Labelled photos from "ProvaDV", an image-classification folder in nigno17/Datasets. The possible labels are: apple, banana, dice, flat screwdriver, hammer, lemon, orange, spatula, tennis ball.

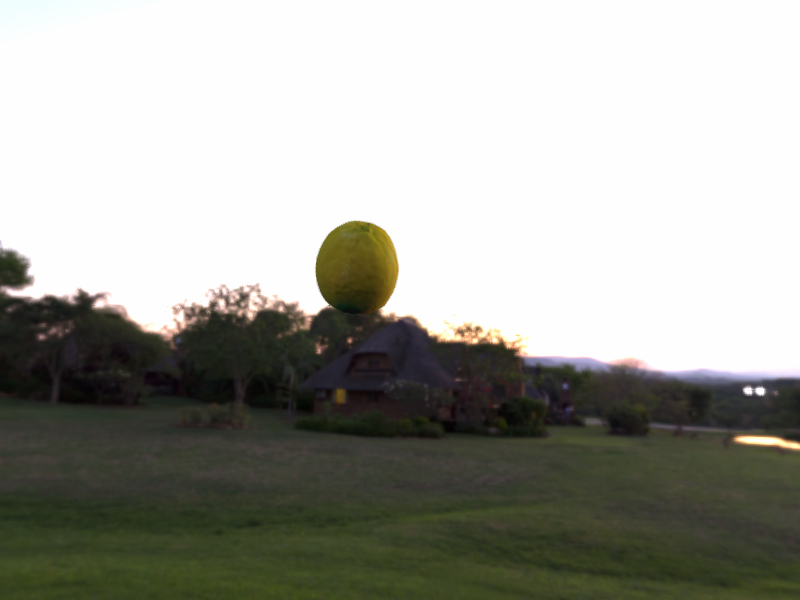
Label: lemon

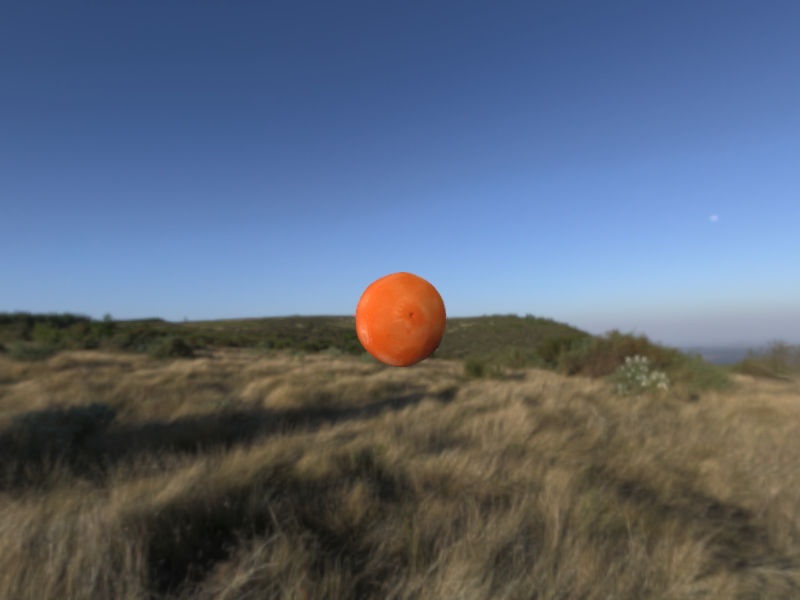
Label: orange

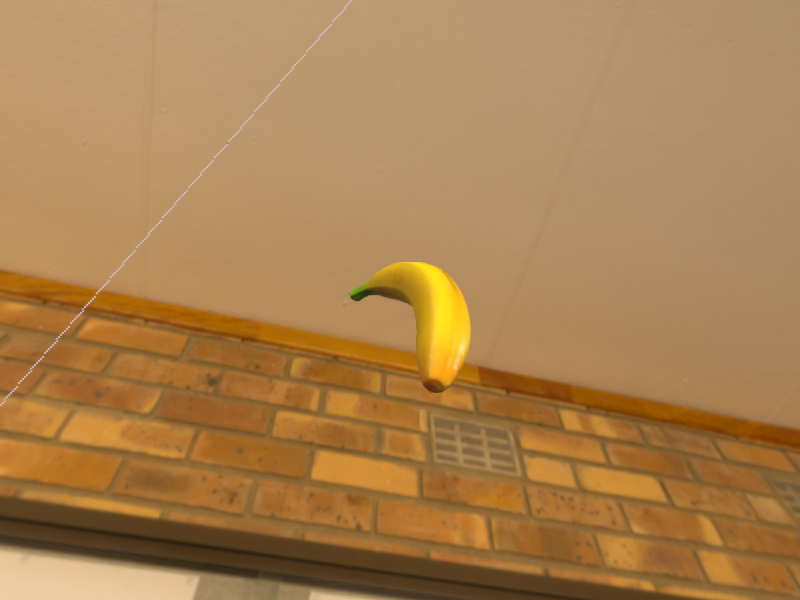
Label: banana

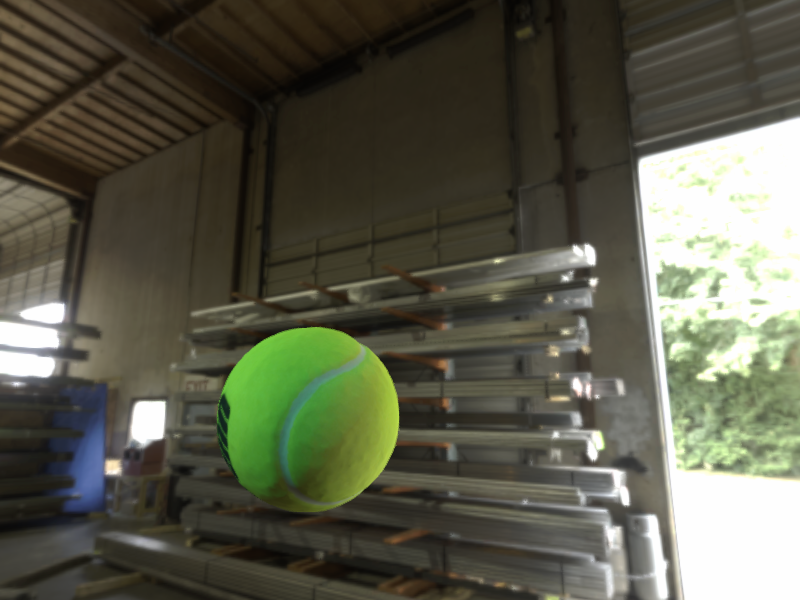
Label: tennis ball

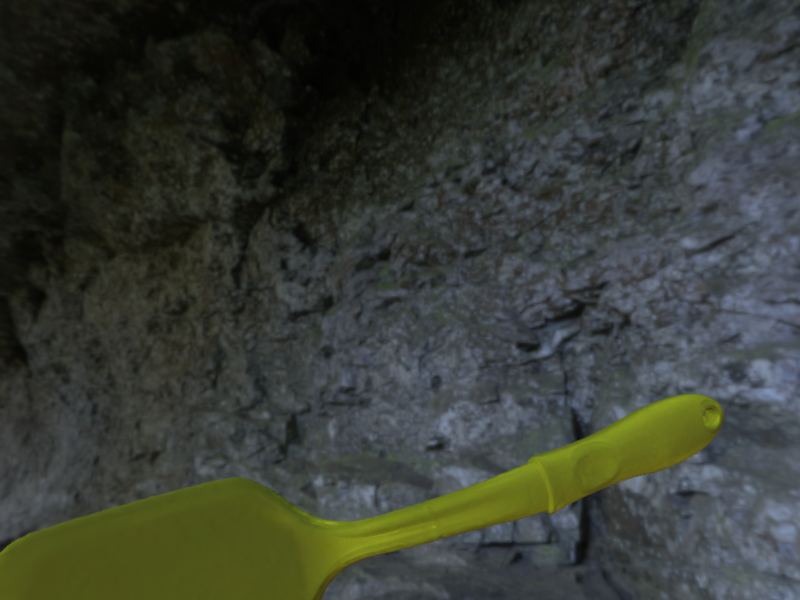
Label: spatula

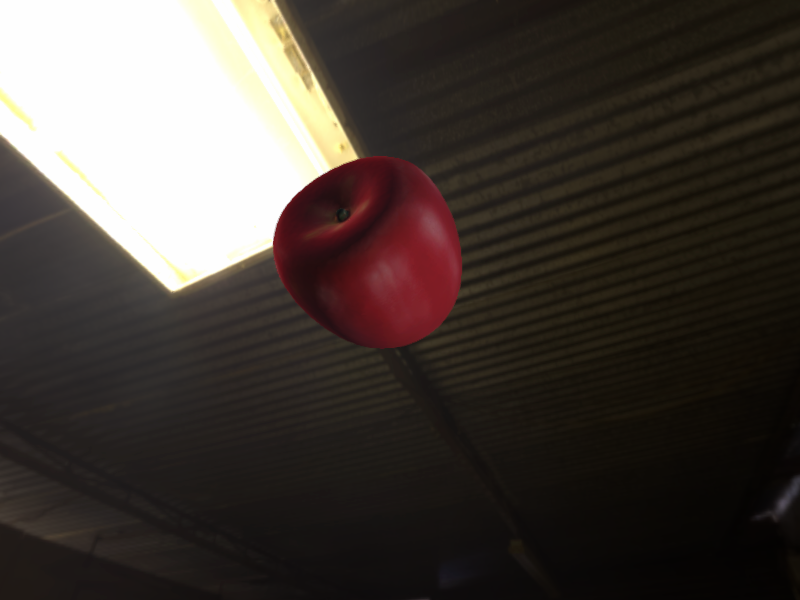
Label: apple
